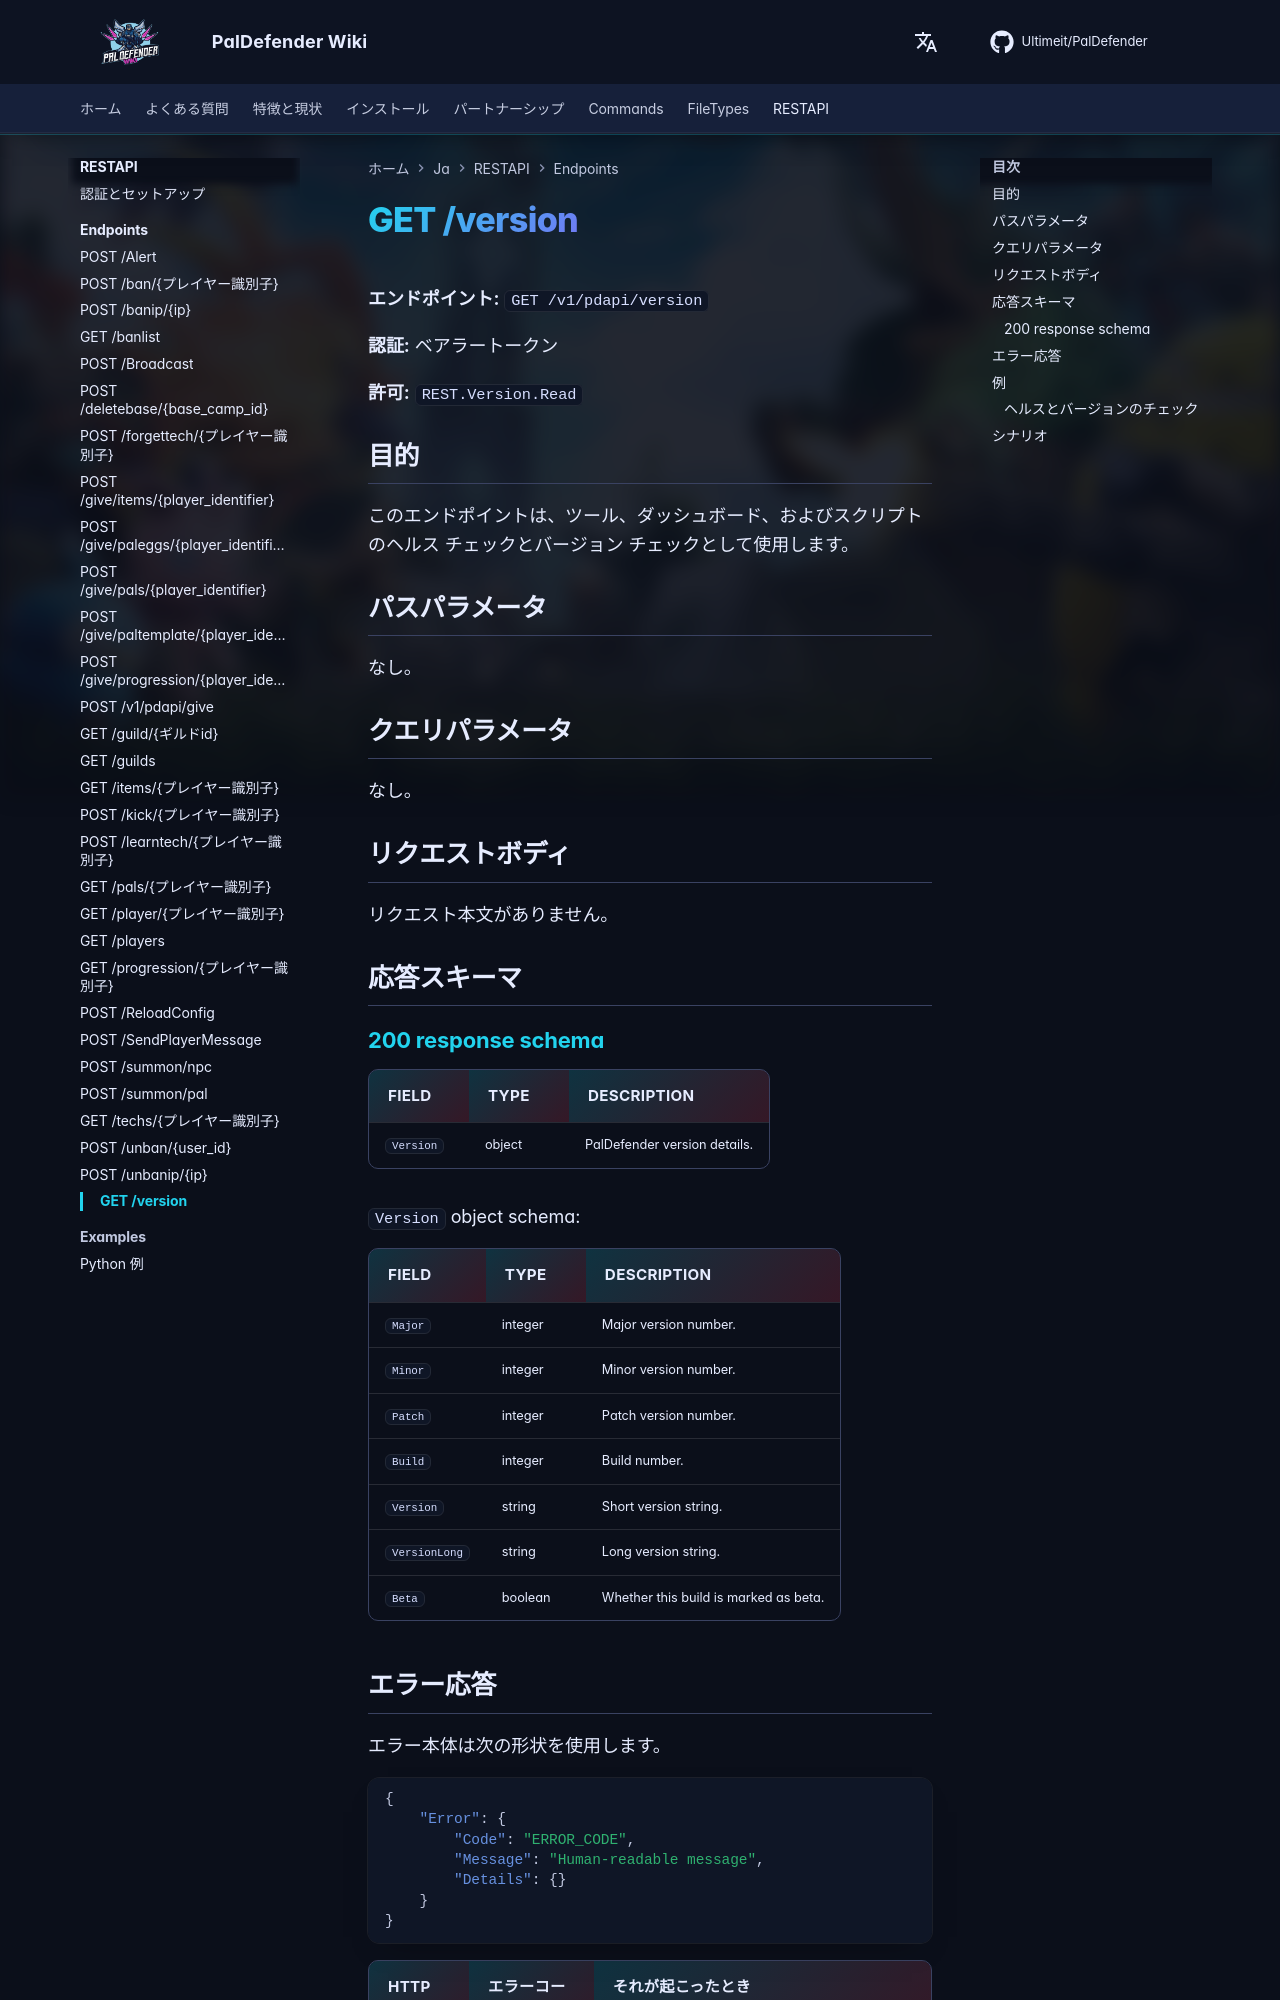

repository: Ultimeit/PalDefender · page: ja/RESTAPI/Endpoints/version/index.html · generator: mkdocs

# GET /version



**エンドポイント:** `GET /v1/pdapi/version`

**認証:** ベアラートークン

**許可:** `REST.Version.Read`

## 目的

このエンドポイントは、ツール、ダッシュボード、およびスクリプトのヘルス チェックとバージョン チェックとして使用します。

## パスパラメータ

なし。

## クエリパラメータ

なし。

## リクエストボディ

リクエスト本文がありません。

## 応答スキーマ

--8<-- "_snippets/restapi/schemas/version.md"
